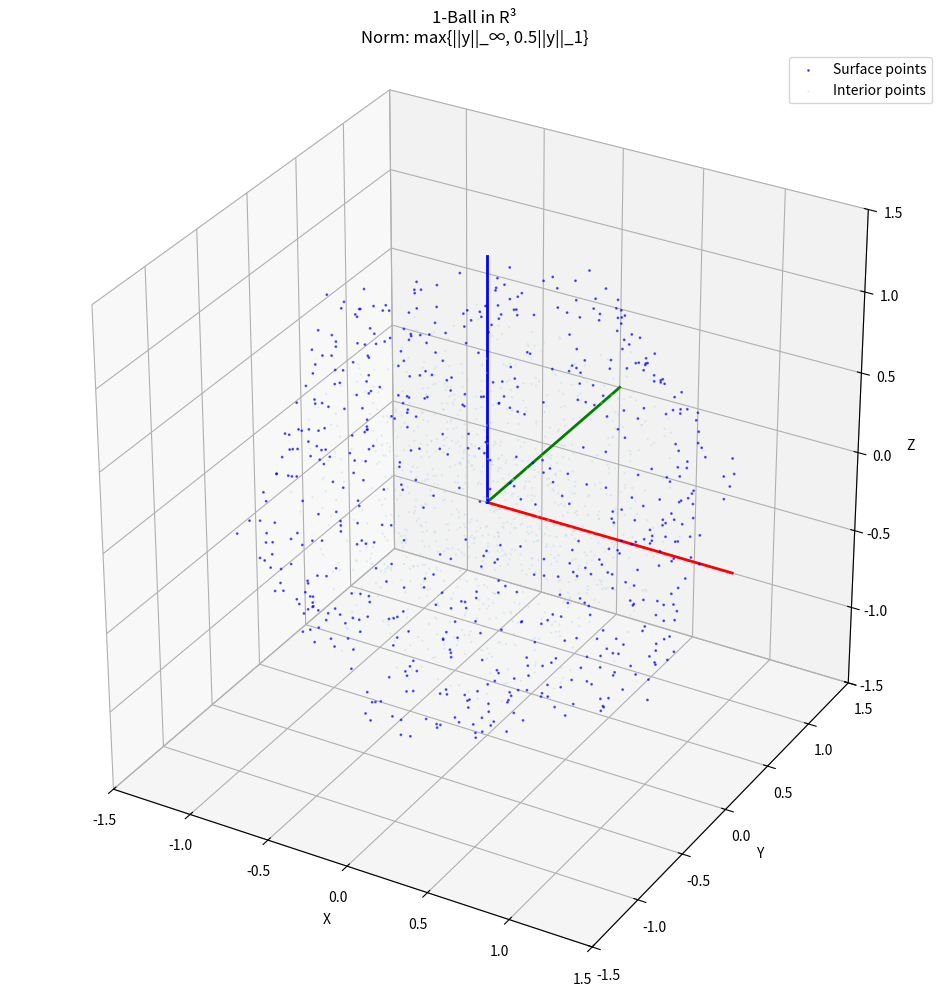
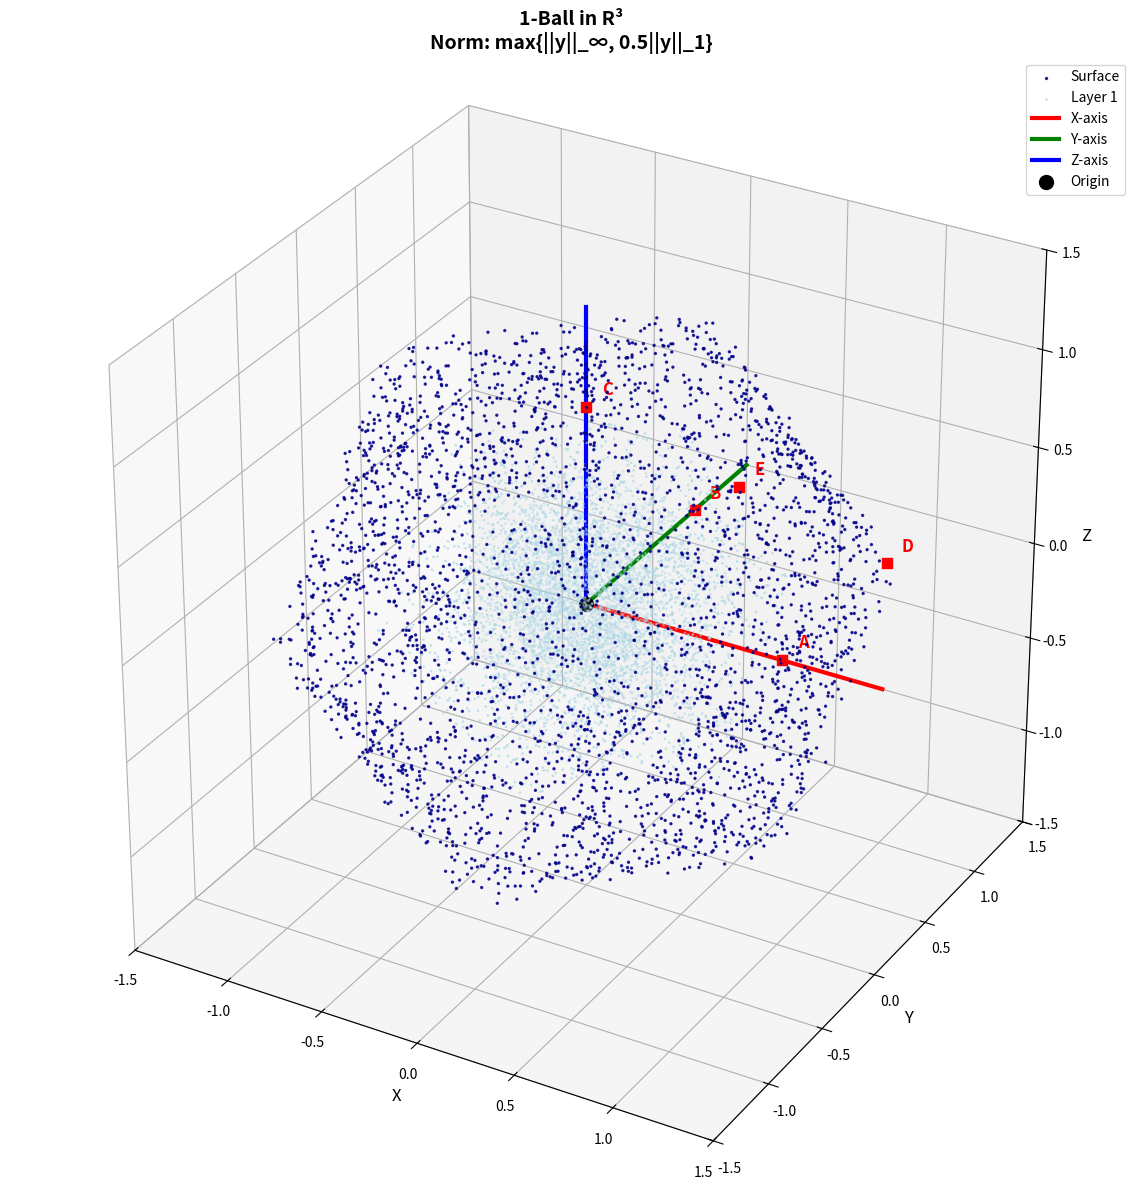
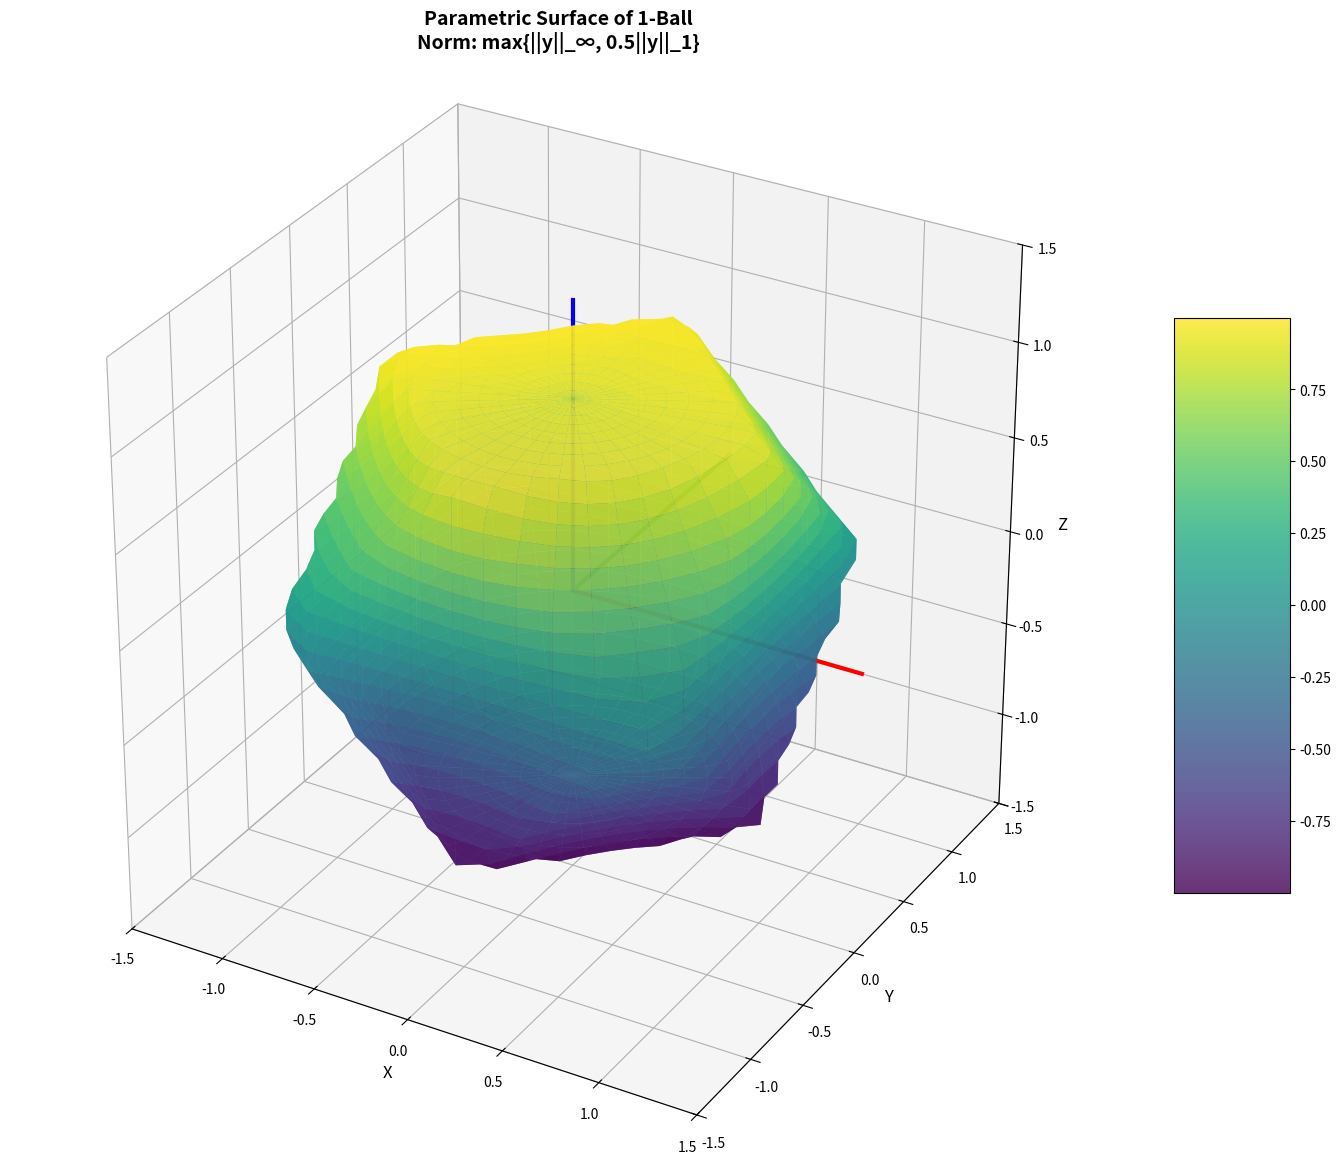
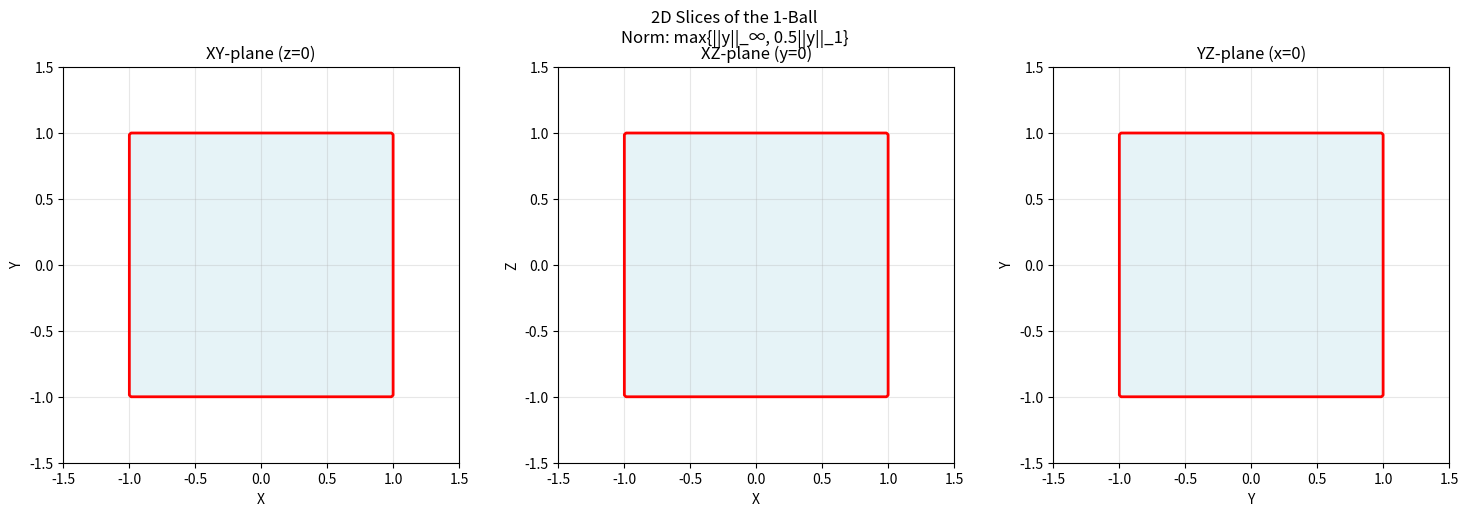

Reproduce these figures in Python, in order.
import numpy as np
import matplotlib.pyplot as plt
from mpl_toolkits.mplot3d import Axes3D
from mpl_toolkits.mplot3d.art3d import Poly3DCollection
import matplotlib.patches as patches
from matplotlib.patches import FancyBboxPatch
import matplotlib.patches as mpatches
from scipy.spatial import ConvexHull
from scipy.spatial.distance import cdist

def generate_ball_points(norm_func, num_points=1000, bounds=(-2, 2)):
    """
    Generate points on the surface of the ball defined by the given norm function.
    
    Args:
        norm_func: Function that computes the norm of a point
        num_points: Number of points to generate
        bounds: Bounds for the search space
    
    Returns:
        points: Array of points on the surface
    """
    points = []
    
    # Generate random points and filter those with norm close to 1
    for _ in range(num_points * 10):  # Generate more points to account for filtering
        if len(points) >= num_points:
            break
            
        # Random point in the search space
        point = np.random.uniform(bounds[0], bounds[1], 3)
        
        # Compute norm
        norm = norm_func(point)
        
        # Check if point is on the surface (within tolerance)
        if abs(norm - 1.0) < 0.05:
            points.append(point)
    
    return np.array(points)

def max_norm_inf_l1(point, alpha=0.5):
    """
    Compute the norm max{||y||_∞, α||y||_1}
    
    Args:
        point: 3D point (x, y, z)
        alpha: Weight for L1 norm (default 0.5)
    
    Returns:
        norm value
    """
    linf_norm = np.max(np.abs(point))
    l1_norm = np.sum(np.abs(point))
    return max(linf_norm, alpha * l1_norm)

def plot_3d_ball(norm_func, title="1-Ball in R³", num_points=2000, alpha=0.5):
    """
    Plot the 1-ball in R³ as a solid 3D body.
    
    Args:
        norm_func: Function that computes the norm
        title: Plot title
        num_points: Number of points to generate
        alpha: Weight for L1 norm
    """
    # Generate points on the surface
    surface_points = generate_ball_points(norm_func, num_points)
    
    # Create figure and 3D axes
    fig = plt.figure(figsize=(12, 10))
    ax = fig.add_subplot(111, projection='3d')
    
    # Plot surface points
    ax.scatter(surface_points[:, 0], surface_points[:, 1], surface_points[:, 2], 
               c='blue', alpha=0.6, s=1, label='Surface points')
    
    # Add some interior points to make it look more solid
    interior_points = []
    for _ in range(num_points // 2):
        point = np.random.uniform(-0.8, 0.8, 3)
        if norm_func(point) < 1.0:
            interior_points.append(point)
    
    if interior_points:
        interior_points = np.array(interior_points)
        ax.scatter(interior_points[:, 0], interior_points[:, 1], interior_points[:, 2], 
                   c='lightblue', alpha=0.3, s=0.5, label='Interior points')
    
    # Set labels and title
    ax.set_xlabel('X')
    ax.set_ylabel('Y')
    ax.set_zlabel('Z')
    ax.set_title(f'{title}\nNorm: max{{||y||_∞, {alpha}||y||_1}}')
    
    # Set equal aspect ratio
    ax.set_box_aspect([1, 1, 1])
    
    # Set axis limits
    ax.set_xlim(-1.5, 1.5)
    ax.set_ylim(-1.5, 1.5)
    ax.set_zlim(-1.5, 1.5)
    
    # Add grid
    ax.grid(True, alpha=0.3)
    
    # Add legend
    ax.legend()
    
    # Add coordinate axes
    ax.plot([0, 1.5], [0, 0], [0, 0], 'r-', linewidth=2, label='X-axis')
    ax.plot([0, 0], [0, 1.5], [0, 0], 'g-', linewidth=2, label='Y-axis')
    ax.plot([0, 0], [0, 0], [0, 1.5], 'b-', linewidth=2, label='Z-axis')
    
    plt.tight_layout()
    return fig, ax

def plot_3d_ball_enhanced(norm_func, title="1-Ball in R³", num_points=5000, alpha=0.5):
    """
    Enhanced 3D plot of the 1-ball with better solid body visualization.
    
    Args:
        norm_func: Function that computes the norm
        title: Plot title
        num_points: Number of points to generate
        alpha: Weight for L1 norm
    """
    # Generate more points for better surface coverage
    surface_points = generate_ball_points(norm_func, num_points * 2)
    
    # Create figure and 3D axes
    fig = plt.figure(figsize=(14, 12))
    ax = fig.add_subplot(111, projection='3d')
    
    # Create a more solid appearance by adding multiple layers
    # Surface layer
    ax.scatter(surface_points[:, 0], surface_points[:, 1], surface_points[:, 2], 
               c='darkblue', alpha=0.8, s=2, label='Surface')
    
    # Interior layers for solid appearance
    for layer in range(1, 4):
        scale = 0.9 - layer * 0.2
        if scale > 0:
            interior_points = []
            for _ in range(num_points // 2):
                point = np.random.uniform(-scale, scale, 3)
                if norm_func(point) < scale:
                    interior_points.append(point)
            
            if interior_points:
                interior_points = np.array(interior_points)
                color_intensity = 0.8 - layer * 0.2
                ax.scatter(interior_points[:, 0], interior_points[:, 1], interior_points[:, 2], 
                           c='lightblue', alpha=color_intensity, s=1, label=f'Layer {layer}' if layer == 1 else "")
    
    # Add coordinate axes with better visibility
    ax.plot([0, 1.5], [0, 0], [0, 0], 'r-', linewidth=3, label='X-axis')
    ax.plot([0, 0], [0, 1.5], [0, 0], 'g-', linewidth=3, label='Y-axis')
    ax.plot([0, 0], [0, 0], [0, 1.5], 'b-', linewidth=3, label='Z-axis')
    
    # Add origin point
    ax.scatter([0], [0], [0], c='black', s=100, marker='o', label='Origin')
    
    # Set labels and title
    ax.set_xlabel('X', fontsize=12)
    ax.set_ylabel('Y', fontsize=12)
    ax.set_zlabel('Z', fontsize=12)
    ax.set_title(f'{title}\nNorm: max{{||y||_∞, {alpha}||y||_1}}', fontsize=14, fontweight='bold')
    
    # Set equal aspect ratio and limits
    ax.set_box_aspect([1, 1, 1])
    ax.set_xlim(-1.5, 1.5)
    ax.set_ylim(-1.5, 1.5)
    ax.set_zlim(-1.5, 1.5)
    
    # Add grid and styling
    ax.grid(True, alpha=0.3)
    ax.legend(fontsize=10)
    
    # Add some key points with labels
    key_points = [
        ([1, 0, 0], 'A'),
        ([0, 1, 0], 'B'),
        ([0, 0, 1], 'C'),
        ([1, 1, 0], 'D'),
        ([0.5, 0.5, 0.5], 'E')
    ]
    
    for point, label in key_points:
        ax.scatter(point[0], point[1], point[2], c='red', s=50, marker='s')
        ax.text(point[0] + 0.05, point[1] + 0.05, point[2] + 0.05, label, 
                fontsize=12, fontweight='bold', color='red')
    
    plt.tight_layout()
    return fig, ax

def create_parametric_surface(norm_func, alpha=0.5, resolution=100):
    """
    Create a parametric surface representation of the ball.
    
    Args:
        norm_func: Function that computes the norm
        alpha: Weight for L1 norm
        resolution: Resolution of the surface grid
    
    Returns:
        X, Y, Z: Surface coordinates
    """
    # Create spherical coordinates
    phi = np.linspace(0, 2*np.pi, resolution)
    theta = np.linspace(0, np.pi, resolution)
    PHI, THETA = np.meshgrid(phi, theta)
    
    # Initialize surface arrays
    X = np.zeros_like(PHI)
    Y = np.zeros_like(PHI)
    Z = np.zeros_like(PHI)
    
    # For each direction, find the distance to the surface
    for i in range(resolution):
        for j in range(resolution):
            # Direction vector
            direction = np.array([
                np.sin(THETA[i, j]) * np.cos(PHI[i, j]),
                np.sin(THETA[i, j]) * np.sin(PHI[i, j]),
                np.cos(THETA[i, j])
            ])
            
            # Binary search for the surface point
            left, right = 0, 2
            tolerance = 0.001
            
            while right - left > tolerance:
                mid = (left + right) / 2
                point = mid * direction
                norm_val = norm_func(point)
                
                if norm_val < 1.0:
                    left = mid
                else:
                    right = mid
            
            # Store the surface point
            X[i, j] = left * direction[0]
            Y[i, j] = left * direction[1]
            Z[i, j] = left * direction[2]
    
    return X, Y, Z

def plot_parametric_surface(norm_func, alpha=0.5, resolution=50):
    """
    Plot the ball using parametric surface representation.
    
    Args:
        norm_func: Function that computes the norm
        alpha: Weight for L1 norm
        resolution: Resolution of the surface grid
    """
    print("Creating parametric surface...")
    X, Y, Z = create_parametric_surface(norm_func, alpha, resolution)
    
    fig = plt.figure(figsize=(14, 12))
    ax = fig.add_subplot(111, projection='3d')
    
    # Create surface plot
    surface = ax.plot_surface(X, Y, Z, 
                              cmap='viridis', 
                              alpha=0.8,
                              linewidth=0,
                              antialiased=True)
    
    # Add colorbar
    fig.colorbar(surface, ax=ax, shrink=0.5, aspect=5)
    
    # Set labels and title
    ax.set_xlabel('X', fontsize=12)
    ax.set_ylabel('Y', fontsize=12)
    ax.set_zlabel('Z', fontsize=12)
    ax.set_title(f'Parametric Surface of 1-Ball\nNorm: max{{||y||_∞, {alpha}||y||_1}}', 
                 fontsize=14, fontweight='bold')
    
    # Set equal aspect ratio and limits
    ax.set_box_aspect([1, 1, 1])
    ax.set_xlim(-1.5, 1.5)
    ax.set_ylim(-1.5, 1.5)
    ax.set_zlim(-1.5, 1.5)
    
    # Add coordinate axes
    ax.plot([0, 1.5], [0, 0], [0, 0], 'r-', linewidth=3, label='X-axis')
    ax.plot([0, 0], [0, 1.5], [0, 0], 'g-', linewidth=3, label='Y-axis')
    ax.plot([0, 0], [0, 0], [0, 1.5], 'b-', linewidth=3, label='Z-axis')
    
    plt.tight_layout()
    return fig, ax

def plot_2d_slices(norm_func, alpha=0.5):
    """
    Plot 2D slices of the 3D ball to better understand its shape.
    
    Args:
        norm_func: Function that computes the norm
        alpha: Weight for L1 norm
    """
    fig, axes = plt.subplots(1, 3, figsize=(15, 5))
    slice_titles = ['XY-plane (z=0)', 'XZ-plane (y=0)', 'YZ-plane (x=0)']
    
    for i, (ax, title) in enumerate(zip(axes, slice_titles)):
        # Generate grid points
        x = np.linspace(-1.5, 1.5, 200)
        y = np.linspace(-1.5, 1.5, 200)
        X, Y = np.meshgrid(x, y)
        
        # Create the third coordinate (0 for the slice)
        Z = np.zeros_like(X)
        
        # Compute norms for each point
        norms = np.zeros_like(X)
        for i_x in range(X.shape[0]):
            for i_y in range(X.shape[1]):
                if i == 0:  # XY-plane
                    point = np.array([X[i_x, i_y], Y[i_x, i_y], 0])
                elif i == 1:  # XZ-plane
                    point = np.array([X[i_x, i_y], 0, Y[i_x, i_y]])
                else:  # YZ-plane
                    point = np.array([0, X[i_x, i_y], Y[i_x, i_y]])
                
                norms[i_x, i_y] = norm_func(point)
        
        # Plot contour where norm = 1
        contour = ax.contour(X, Y, norms, levels=[1.0], colors='red', linewidths=2)
        
        # Fill the interior
        ax.contourf(X, Y, norms, levels=[0, 1.0], alpha=0.3, colors='lightblue')
        
        ax.set_xlabel('X' if i != 2 else 'Y')
        ax.set_ylabel('Y' if i != 1 else 'Z')
        ax.set_title(title)
        ax.grid(True, alpha=0.3)
        ax.set_aspect('equal')
        ax.set_xlim(-1.5, 1.5)
        ax.set_ylim(-1.5, 1.5)
    
    plt.suptitle(f'2D Slices of the 1-Ball\nNorm: max{{||y||_∞, {alpha}||y||_1}}')
    plt.tight_layout()
    return fig

def analyze_norm_properties(norm_func, alpha=0.5):
    """
    Analyze and print properties of the norm.
    
    Args:
        norm_func: Function that computes the norm
        alpha: Weight for L1 norm
    """
    print(f"Norm: max{{||y||_∞, {alpha}||y||_1}}")
    print("=" * 50)
    
    # Test some key points
    test_points = [
        np.array([1, 0, 0]),
        np.array([0, 1, 0]),
        np.array([0, 0, 1]),
        np.array([1, 1, 0]),
        np.array([0.5, 0.5, 0.5]),
        np.array([0.8, 0.8, 0.8])
    ]
    
    print("Test points and their norms:")
    for i, point in enumerate(test_points):
        norm = norm_func(point)
        print(f"Point {i+1}: {point} → Norm: {norm:.3f}")
    
    # Find the maximum extent in each direction using binary search
    print("\nMaximum extent in each direction:")
    for direction in ['x', 'y', 'z']:
        left, right = 0, 2
        tolerance = 0.001
        
        # Binary search for the maximum extent
        while right - left > tolerance:
            mid = (left + right) / 2
            if direction == 'x':
                point = np.array([mid, 0, 0])
            elif direction == 'y':
                point = np.array([0, mid, 0])
            else:
                point = np.array([0, 0, mid])
            
            norm_val = norm_func(point)
            if norm_val < 1.0:
                left = mid
            else:
                right = mid
        
        max_extent = left
        print(f"{direction.upper()}-direction: ±{max_extent:.3f}")
    
    # Additional analysis
    print("\nNorm properties:")
    print(f"- For points on coordinate axes: ||(a,0,0)|| = max{{|a|, {alpha}|a|}} = |a|")
    print(f"- For points like (a,a,0): ||(a,a,0)|| = max{{|a|, {alpha}*2|a|}} = max{{|a|, {2*alpha}|a|}}")
    if 2*alpha > 1:
        print(f"  Since {2*alpha} > 1, ||(a,a,0)|| = {2*alpha}|a| when |a| > 0")
    else:
        print(f"  Since {2*alpha} ≤ 1, ||(a,a,0)|| = |a| for all a")
    
    # Find the transition point where L∞ and L1 norms are equal
    if alpha < 1:
        transition_point = 1 / alpha
        print(f"- Transition point: ||y||_∞ = {alpha}||y||_1 when ||y||_1 = {transition_point}")
        print(f"  This means for points with L1 norm > {transition_point}, the L1 term dominates")

def main():
    """
    Main function to create all plots and analysis.
    """
    # Define the norm function with alpha = 0.5
    alpha = 0.5
    norm_func = lambda point: max_norm_inf_l1(point, alpha)
    
    print("Creating 3D plot of the 1-ball...")
    fig_3d, ax_3d = plot_3d_ball(norm_func, alpha=alpha)
    
    print("Creating enhanced 3D plot...")
    fig_enhanced, ax_enhanced = plot_3d_ball_enhanced(norm_func, alpha=alpha)
    
    print("Creating parametric surface plot...")
    fig_param, ax_param = plot_parametric_surface(norm_func, alpha=alpha, resolution=40)
    
    print("Creating 2D slice plots...")
    fig_2d = plot_2d_slices(norm_func, alpha=alpha)
    
    print("Analyzing norm properties...")
    analyze_norm_properties(norm_func, alpha=alpha)
    
    # Show all plots
    plt.show()
    
    # Save plots
    fig_3d.savefig('1_ball_3d.png', dpi=300, bbox_inches='tight')
    fig_enhanced.savefig('1_ball_3d_enhanced.png', dpi=300, bbox_inches='tight')
    fig_param.savefig('1_ball_parametric.png', dpi=300, bbox_inches='tight')
    fig_2d.savefig('1_ball_2d_slices.png', dpi=300, bbox_inches='tight')
    print("\nPlots saved as:")
    print("- '1_ball_3d.png' (basic 3D)")
    print("- '1_ball_3d_enhanced.png' (enhanced solid body)")
    print("- '1_ball_parametric.png' (parametric surface)")
    print("- '1_ball_2d_slices.png' (2D slices)")

if __name__ == "__main__":
    main()
